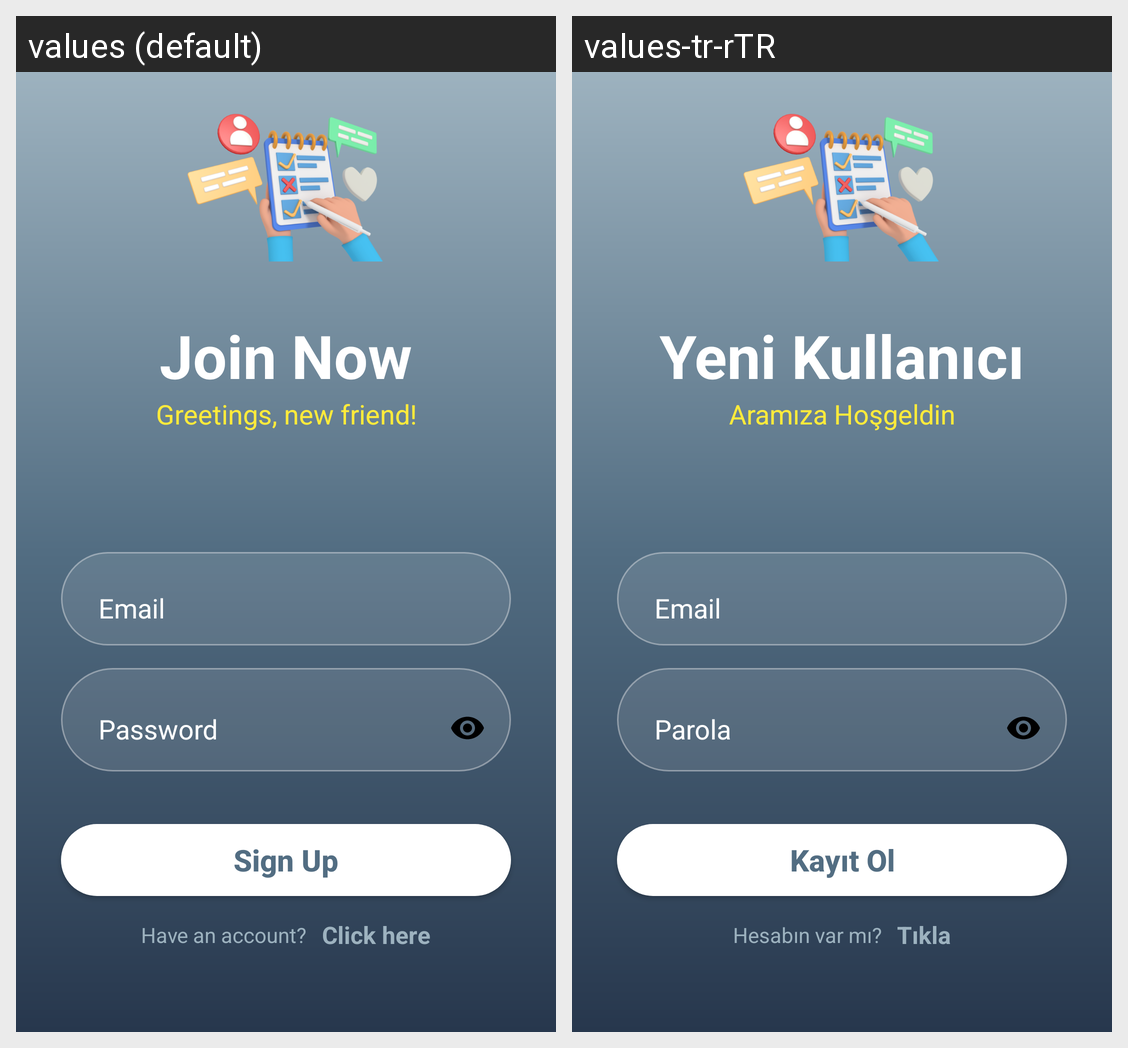

Locale-by-locale string values for the Android screen shown in this grid:
Android screen res/layout/activity_sign_up.xml rendered under 2 locales, left to right: values (default), values-tr-rTR. Device: Nexus 5 (rendered at 1080×1920; each locale shown at half size, 540×960, under a caption strip naming it); theme Theme.MindGuide.
Strings drawn on this screen, with the default value and each locale's value (text and hints the layout hard-codes, and strings that could not be matched under every locale, appear in the picture but are not listed):

join_now
  values: Join Now
  values-tr-rTR: Yeni Kullanıcı

greetings_new_friend
  values: Greetings, new friend!
  values-tr-rTR: Aramıza Hoşgeldin

sign_up
  values: Sign Up
  values-tr-rTR: Kayıt Ol

have_an_account
  values: Have an account?
  values-tr-rTR: Hesabın var mı?

click_here
  values: Click here
  values-tr-rTR: Tıkla
